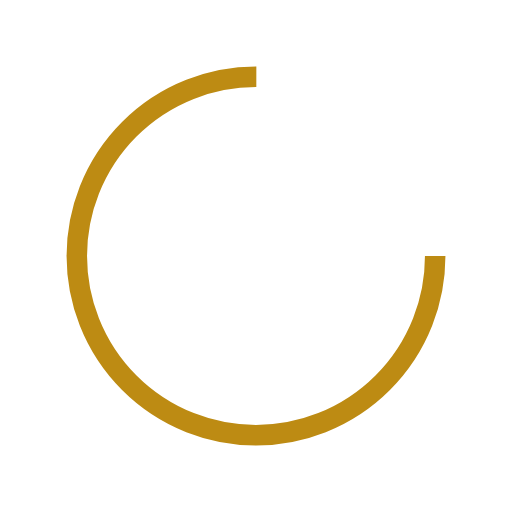
t = 0.00 s
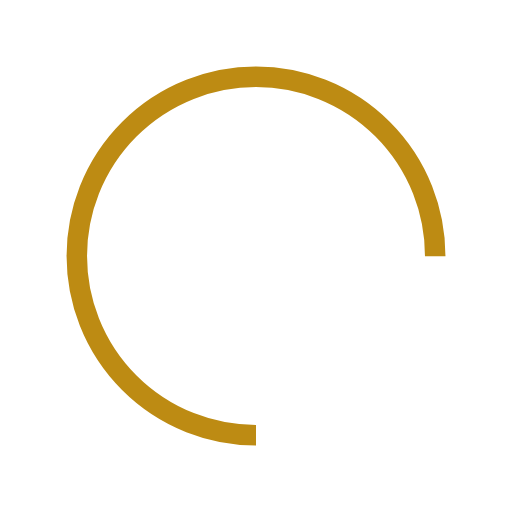
t = 0.25 s
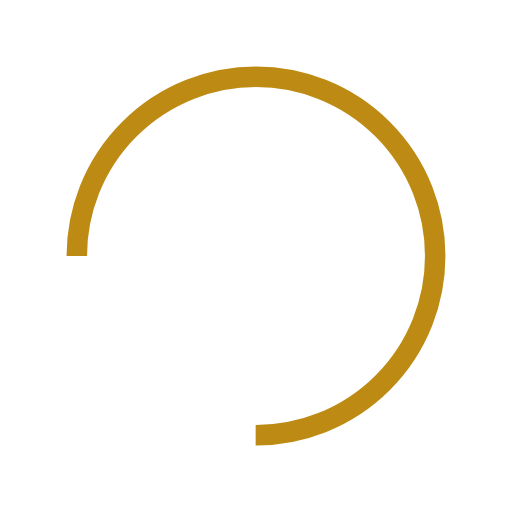
t = 0.50 s
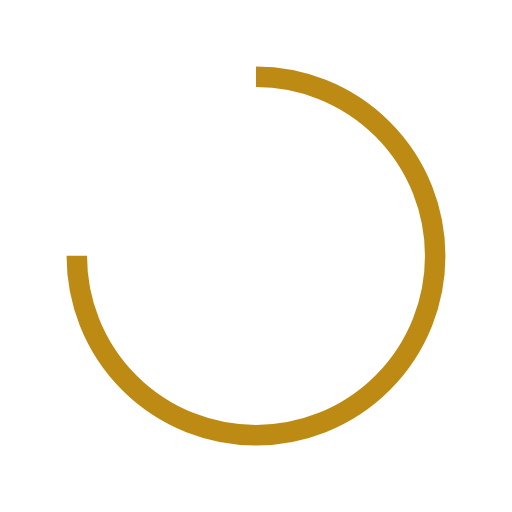
t = 0.75 s

The animated SVG that drew these frames (rendered in a browser with its animation timeline set to each time). Animation: 1 SMIL element (animateTransform=1); one cycle of 1.00 s, repeats indefinitely.

<svg width="200px"  height="200px"  xmlns="http://www.w3.org/2000/svg" viewBox="0 0 100 100" preserveAspectRatio="xMidYMid" class="lds-rolling" style="background: none;"><circle cx="50" cy="50" fill="none" ng-attr-stroke="{{config.color}}" ng-attr-stroke-width="{{config.width}}" ng-attr-r="{{config.radius}}" ng-attr-stroke-dasharray="{{config.dasharray}}" stroke="#BD8B13" stroke-width="4" r="35" stroke-dasharray="164.93361431346415 56.97787143782138" transform="rotate(175.304 50 50)"><animateTransform attributeName="transform" type="rotate" calcMode="linear" values="0 50 50;360 50 50" keyTimes="0;1" dur="1s" begin="0s" repeatCount="indefinite"></animateTransform></circle></svg>